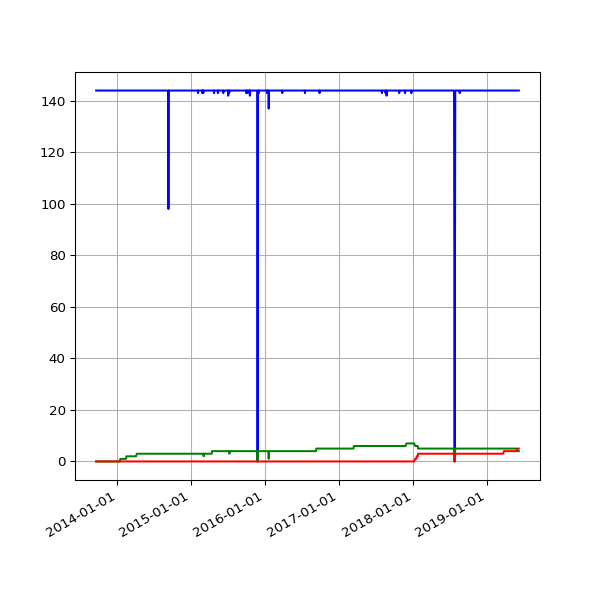

The data file committed next to this chart (first rows):
date, 1.00, 1.03, 2.02
2013-09-19 02:16:07 +0100, 144, , 
2013-09-20 02:42:51 +0100, 144, , 
2013-09-21 02:35:34 +0100, 144, , 
2013-09-22 02:42:30 +0100, 144, , 
2013-09-23 14:45:25 +0100, 144, , 
2013-09-24 02:24:38 +0100, 144, , 
2013-09-25 02:24:18 +0100, 144, , 
2013-09-25 11:14:19 +0100, 144, , 
2013-09-25 15:24:36 +0100, 144, , 
2013-09-26 02:28:48 +0100, 144, , 
2013-09-27 03:04:57 +0100, 144, , 
2013-09-28 02:34:11 +0100, 144, , 
2013-09-29 02:37:28 +0100, 144, , 
2013-09-30 02:41:33 +0100, 144, , 
2013-10-01 02:48:10 +0100, 144, , 
2013-10-02 02:40:18 +0100, 144, , 
2013-10-03 02:50:49 +0100, 144, , 
2013-10-04 02:42:18 +0100, 144, , 
2013-10-05 02:35:24 +0100, 144, , 
2013-10-06 02:35:14 +0100, 144, , 
2013-10-07 02:36:02 +0100, 144, , 
2013-10-08 02:48:25 +0100, 144, , 
2013-10-09 02:44:15 +0100, 144, , 
2013-10-10 02:42:47 +0100, 144, , 
2013-10-11 02:43:24 +0100, 144, , 
2013-10-12 02:36:46 +0100, 144, , 
2013-10-13 02:34:49 +0100, 144, , 
2013-10-16 02:38:31 +0100, 144, , 
2013-10-17 02:38:11 +0100, 144, , 
2013-10-18 03:54:04 +0100, 144, , 
2013-10-19 04:22:37 +0100, 144, , 
2013-10-20 03:47:14 +0100, 144, , 
2013-10-21 03:33:15 +0100, 144, , 
2013-10-22 03:54:27 +0100, 144, , 
2013-10-23 04:08:12 +0100, 144, , 
2013-10-24 03:23:20 +0100, 144, , 
2013-10-25 03:49:11 +0100, 144, , 
2013-10-26 02:58:11 +0100, 144, , 
2013-10-27 04:56:02 +0000, 144, , 
2013-10-28 03:29:04 +0000, 144, , 
2013-10-29 03:34:38 +0000, 144, , 
2013-10-30 03:44:23 +0000, 144, , 
2013-10-31 04:16:06 +0000, 144, , 
2013-11-01 19:13:36 +0000, 144, , 
2013-11-04 10:02:58 +0000, 144, , 
2013-11-05 03:51:50 +0000, 144, , 
2013-11-06 03:39:36 +0000, 144, , 
2013-11-07 03:44:18 +0000, 144, , 
2013-11-08 03:49:56 +0000, 144, , 
2013-11-09 04:02:57 +0000, 144, , 
2013-11-10 03:28:18 +0000, 144, , 
2013-11-11 03:43:31 +0000, 144, , 
2013-11-12 04:09:49 +0000, 144, , 
2013-11-13 04:17:11 +0000, 144, , 
2013-11-14 03:34:20 +0000, 144, , 
2013-11-15 03:40:17 +0000, 144, , 
2013-11-16 03:32:06 +0000, 144, , 
2013-11-17 03:26:32 +0000, 144, , 
2013-11-18 03:40:30 +0000, 144, , 
2013-11-19 03:32:58 +0000, 144, , 
... 1,512 more rows
